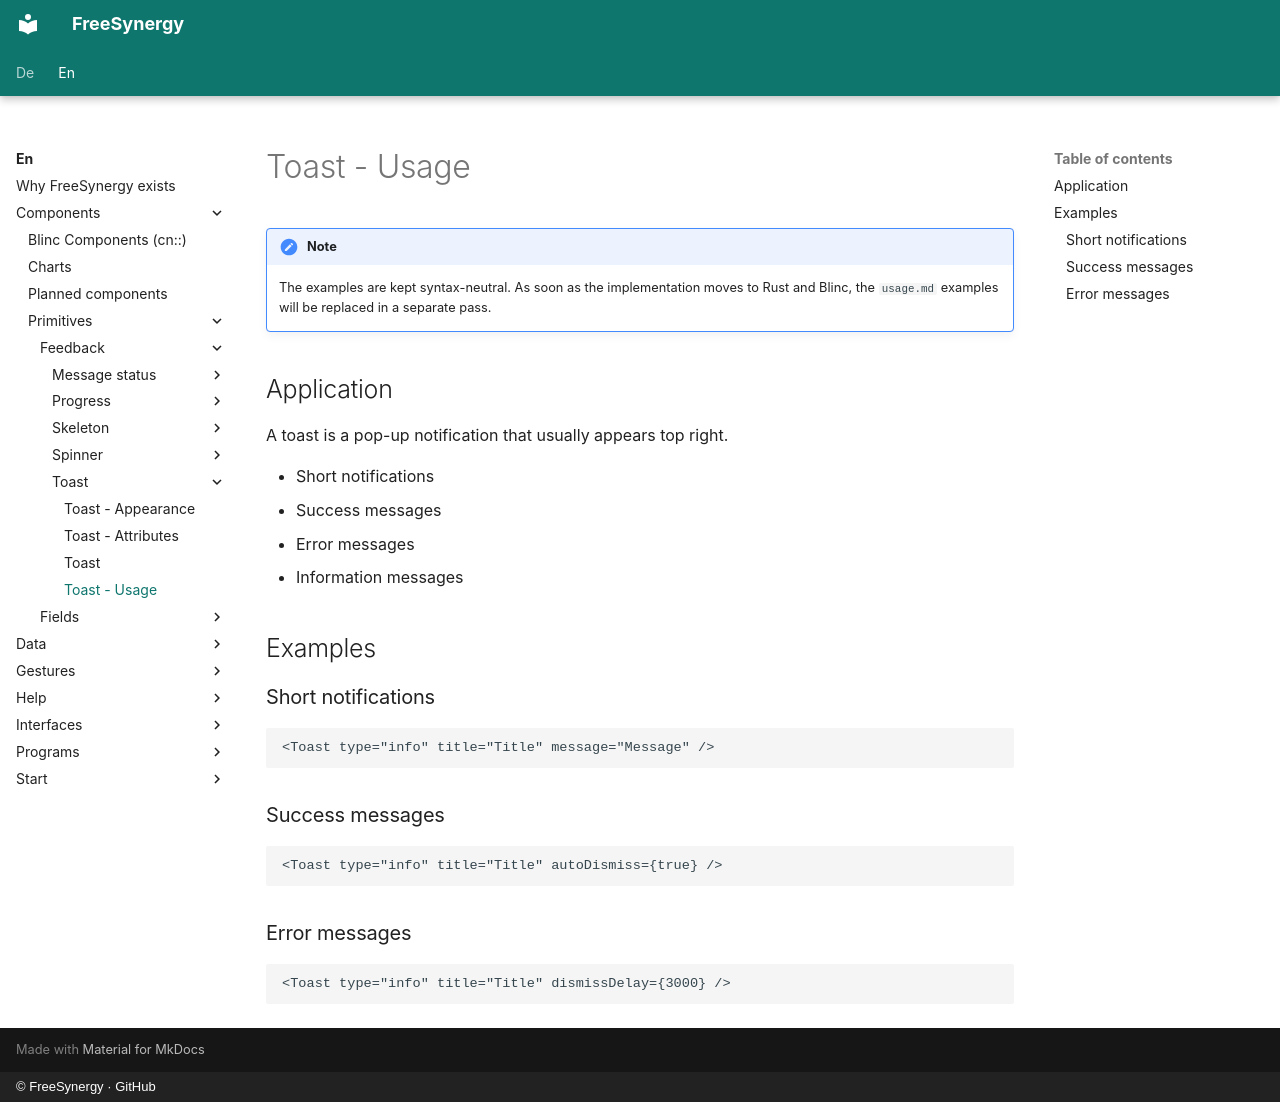

repository: FreeSynergy/fs-documentation · page: en/components/primitives/feedback/toast/usage/index.html · generator: mkdocs · copyright: © FreeSynergy · GitHub

# Toast - Usage

!!! note
    The examples are kept syntax-neutral. As soon as the implementation moves to
    Rust and Blinc, the `usage.md` examples will be replaced in a separate pass.

## Application

A toast is a pop-up notification that usually appears top right.

- Short notifications
- Success messages
- Error messages
- Information messages

## Examples

### Short notifications

```jsx
<Toast type="info" title="Title" message="Message" />
```

### Success messages

```jsx
<Toast type="info" title="Title" autoDismiss={true} />
```

### Error messages

```jsx
<Toast type="info" title="Title" dismissDelay={3000} />
```
